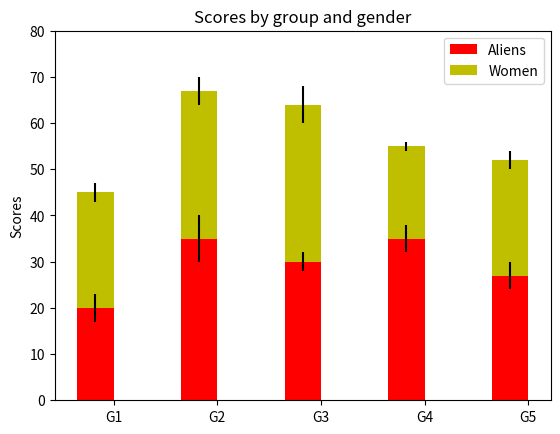

Generate this figure with matplotlib:
#!/usr/bin/env python
# a stacked bar plot with errorbars
import numpy as np
import matplotlib.pyplot as plt


N = 5
menMeans   = (20, 35, 30, 35, 27)
womenMeans = (25, 32, 34, 20, 25)
menStd     = (2, 3, 4, 1, 2)
womenStd   = (3, 5, 2, 3, 3)
ind = np.arange(N)    # the x locations for the groups
width = 0.35       # the width of the bars: can also be len(x) sequence

p1 = plt.bar(ind, menMeans,   width, color='r', yerr=womenStd)
p2 = plt.bar(ind, womenMeans, width, color='y',
             bottom=menMeans, yerr=menStd)

plt.ylabel('Scores')
plt.title('Scores by group and gender')
plt.xticks(ind+width/2., ('G1', 'G2', 'G3', 'G4', 'G5') )
plt.yticks(np.arange(0,81,10))
plt.legend( (p1[0], p2[0]), ('Aliens', 'Women') )

#plt.show()
